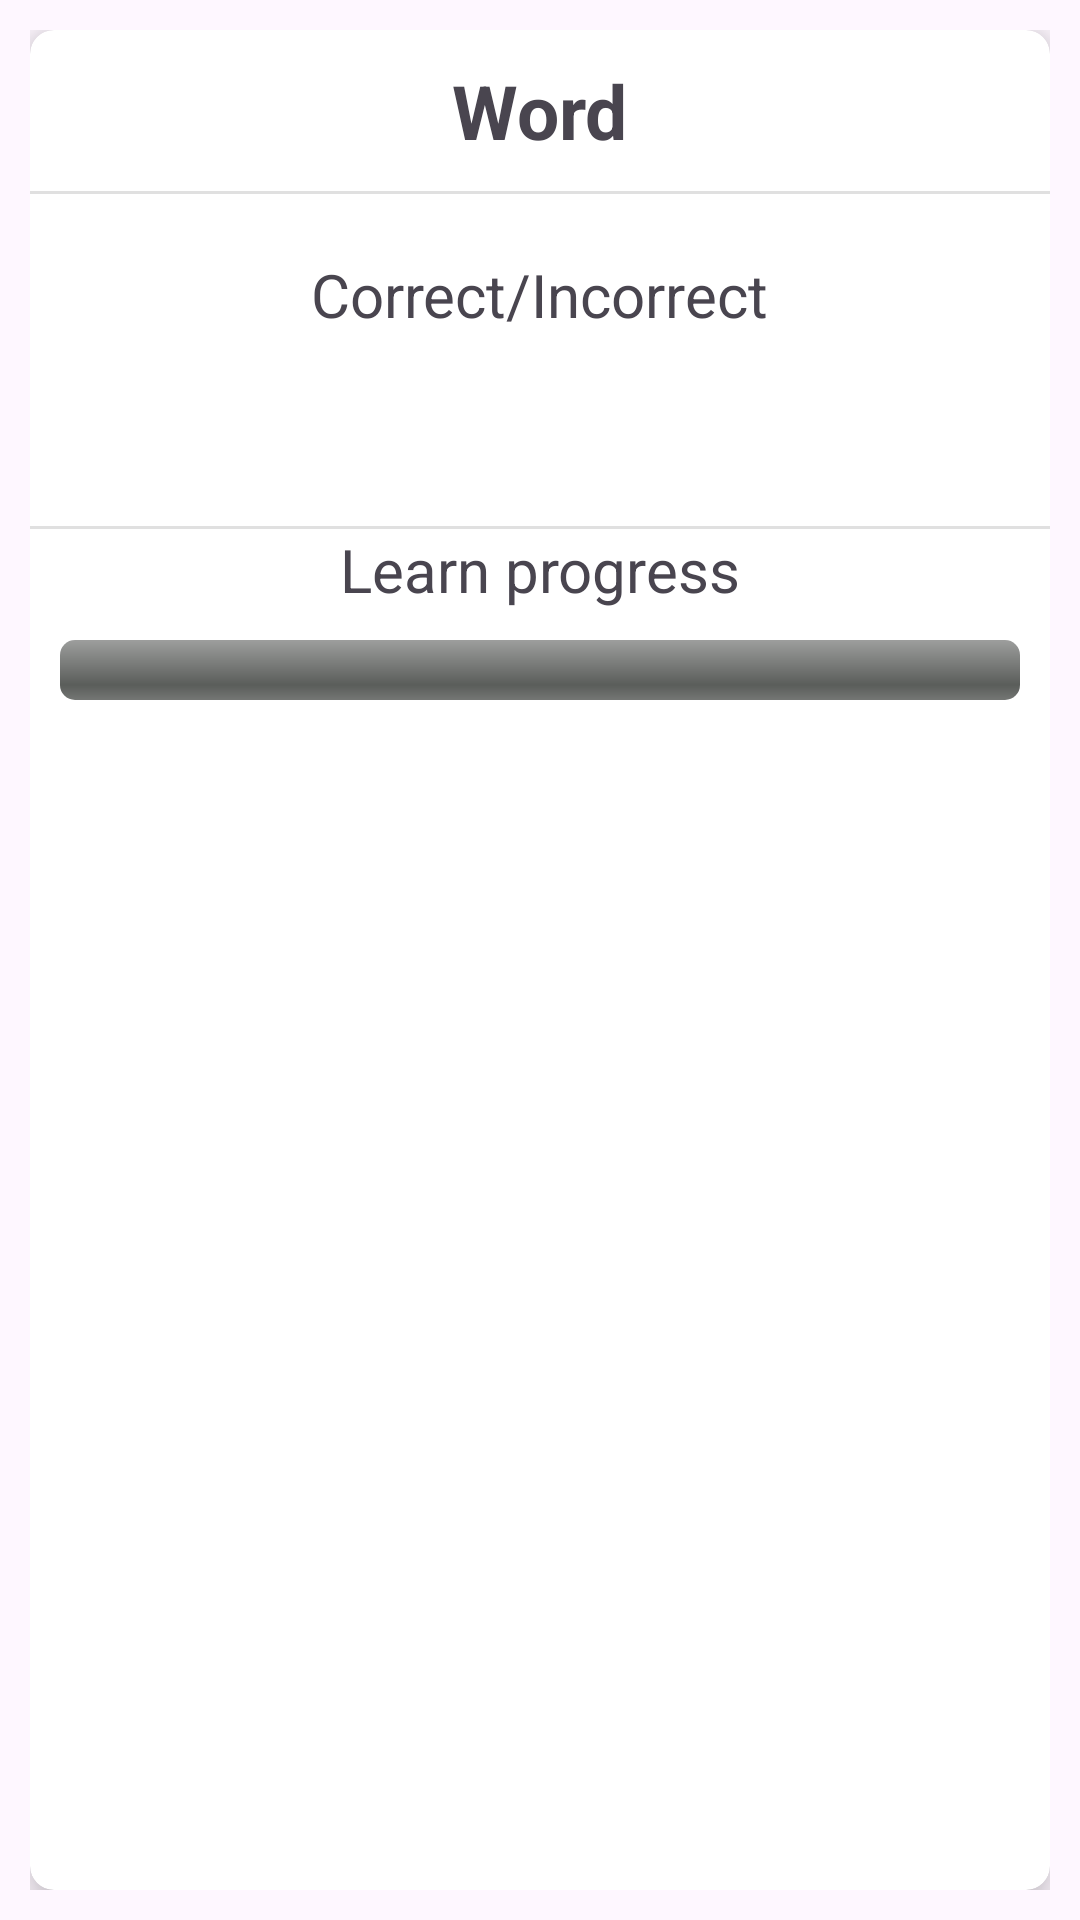

Produce the Android XML layout that renders to this screen, including the resource entries it uses.
<!-- AndroidManifest.xml: application theme MyTheme -->
<!-- res/layout/fragment_results.xml -->
<?xml version="1.0" encoding="utf-8"?>
<FrameLayout xmlns:android="http://schemas.android.com/apk/res/android"
    xmlns:tools="http://schemas.android.com/tools"
    android:layout_width="match_parent"
    android:layout_height="wrap_content"
    xmlns:app="http://schemas.android.com/apk/res-auto"
    tools:context=".fragments.ResultsFragment"
    android:padding="10dp">

    <androidx.cardview.widget.CardView
        android:id="@+id/cardTest"
        android:layout_width="match_parent"
        android:layout_height="match_parent"
        app:cardCornerRadius="8dp"
        app:cardElevation="8dp">
        <LinearLayout
            android:layout_width="match_parent"
            android:layout_height="match_parent"
            android:orientation="vertical">

            <TextView
                android:padding="10dp"
                android:id="@+id/word_text"
                android:layout_width="wrap_content"
                android:layout_height="wrap_content"
                android:textSize="25sp"
                android:textStyle="bold"
                android:text="@string/word"
                android:layout_gravity="center" />
            <View style="@style/Divider.Horizontal"/>
            <TextView
                android:layout_marginTop="20dp"
                android:layout_width="wrap_content"
                android:layout_height="wrap_content"
                android:text="@string/correct_incorrect"
                android:textSize="20sp"
                android:layout_gravity="center"/>
            <LinearLayout
                android:layout_width="wrap_content"
                android:layout_height="wrap_content"
                android:orientation="horizontal"
                android:layout_gravity="center"
                android:layout_marginTop="10dp"
                android:layout_marginBottom="20dp">
                <TextView
                    android:id="@+id/kd_text"
                    android:layout_width="wrap_content"
                    android:layout_height="wrap_content"
                    android:textSize="25sp" />
                <ImageView
                    android:id="@+id/stonks_image_view"
                    android:layout_width="25dp"
                    android:layout_height="25dp"
                    android:src="@drawable/ic_baseline_arrow_drop_up_24"
                    android:layout_gravity="center_vertical"/>
            </LinearLayout>
            <View style="@style/Divider.Horizontal"/>
            <TextView
                android:layout_width="wrap_content"
                android:layout_height="wrap_content"
                android:text="@string/learn_progress"
                android:textSize="20sp"
                android:layout_gravity="center"/>
            <RelativeLayout
                android:layout_width="fill_parent"
                android:layout_height="wrap_content">
                <ProgressBar
                    android:id="@+id/text_progress_bar"
                    style="@android:style/Widget.ProgressBar.Horizontal"
                    android:layout_width="fill_parent"
                    android:layout_height="wrap_content"
                    android:layout_alignParentTop="true"
                    android:layout_margin="10dp"
                    android:max="100" />

                <TextView
                    android:id="@+id/percent_text"
                    android:layout_width="fill_parent"
                    android:layout_height="wrap_content"
                    android:layout_alignBottom="@id/text_progress_bar"
                    android:background="@android:color/transparent"
                    android:gravity="center" />
            </RelativeLayout>
        </LinearLayout>
    </androidx.cardview.widget.CardView>
</FrameLayout>
<!-- resources referenced by this layout -->
<resources>
  <string name="correct_incorrect">Correct/Incorrect</string>
  <string name="learn_progress">Learn progress</string>
  <string name="word">Word</string>
  <style name="Divider.Horizontal" parent="Divider">
          <item name="android:layout_width">match_parent</item>
          <item name="android:layout_height">1dp</item>
      </style>
  <style name="MyTheme" parent="Theme.Material3.Light">
      </style>
  <style name="Divider">
          <item name="android:background">?android:attr/listDivider</item> //color
      </style>
</resources>
